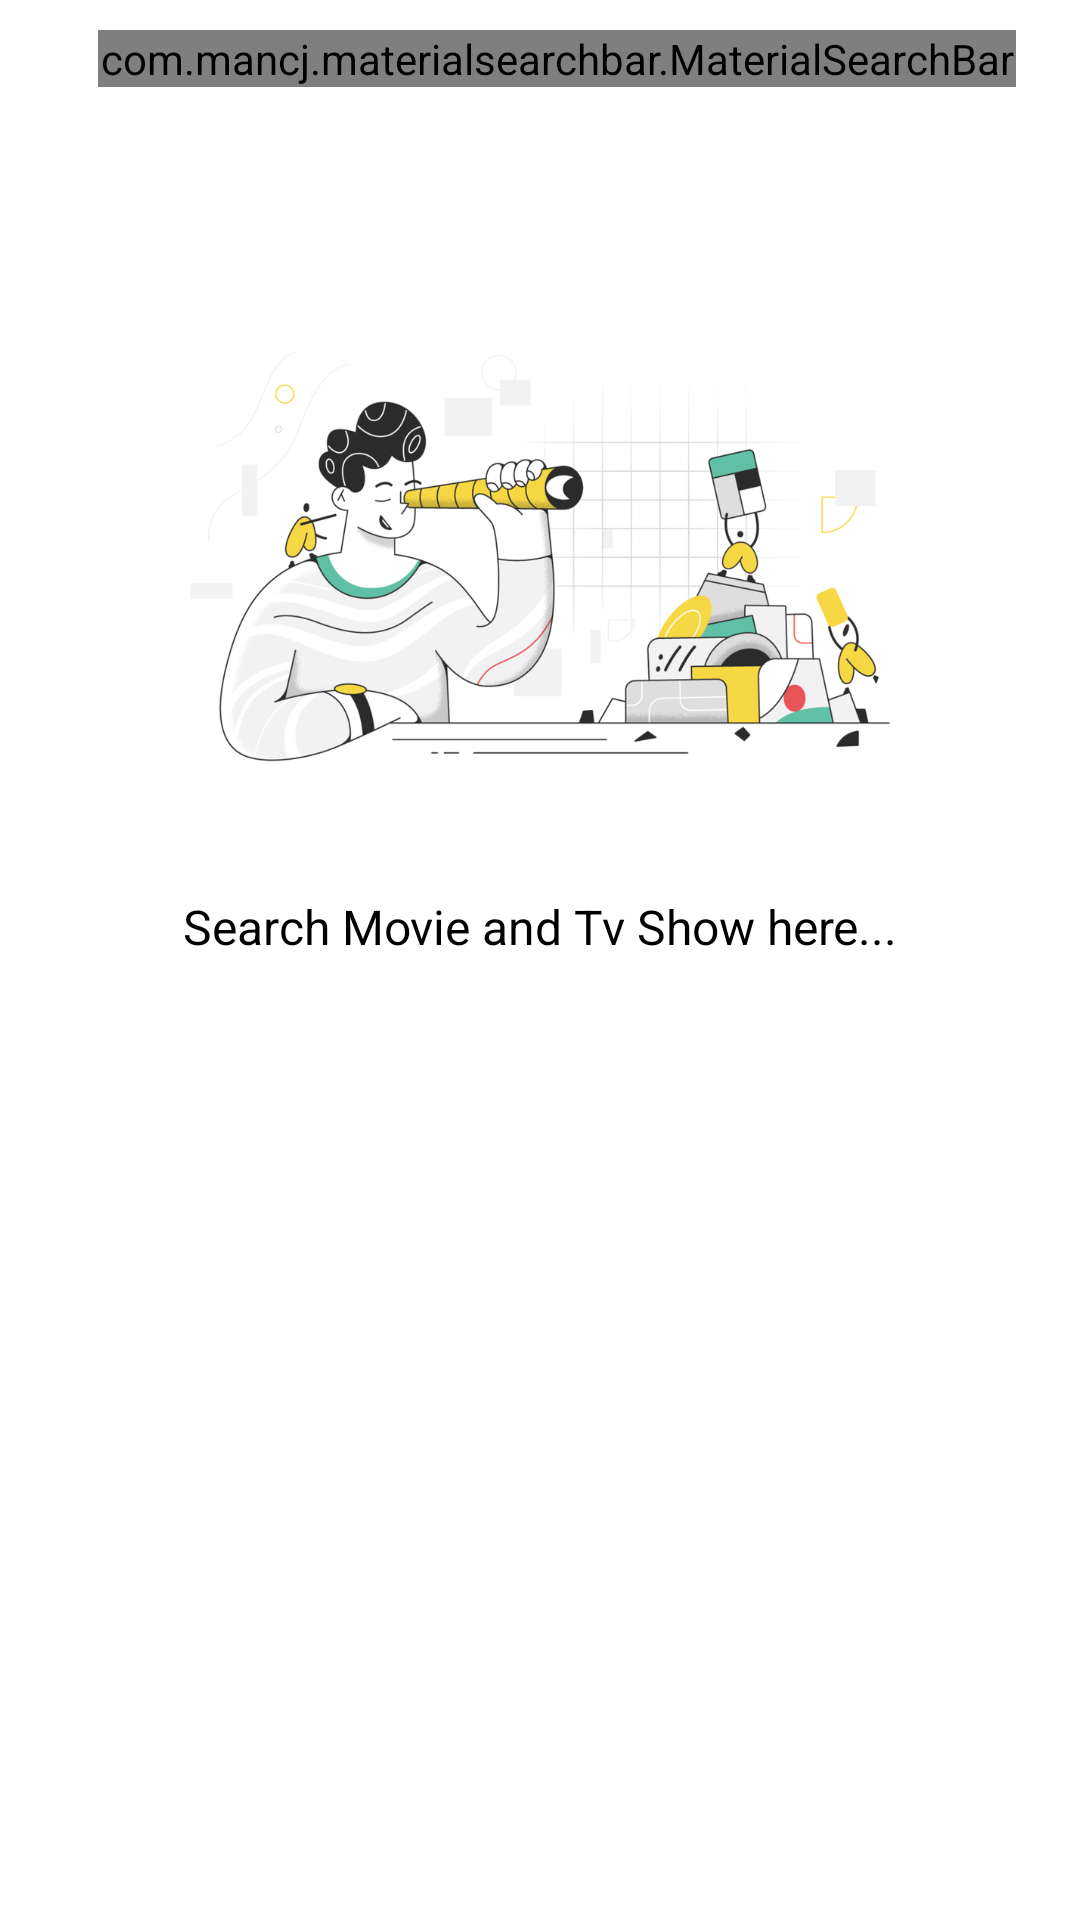

This screen was rendered from an Android layout file. Write that file and the resources it references.
<!-- AndroidManifest.xml: application theme Theme.MovieCatalogue -->
<!-- res/layout/activity_search.xml -->
<?xml version="1.0" encoding="utf-8"?>

<ScrollView xmlns:android="http://schemas.android.com/apk/res/android"
    xmlns:app="http://schemas.android.com/apk/res-auto"
    xmlns:tools="http://schemas.android.com/tools"
    android:layout_width="match_parent"
    android:layout_height="match_parent"
    tools:context=".ui.search.SearchActivity">

    <androidx.constraintlayout.widget.ConstraintLayout
        android:layout_width="match_parent"
        android:layout_height="wrap_content">

        <ImageButton
            android:id="@+id/buttonBack"
            android:layout_width="wrap_content"
            android:layout_height="wrap_content"
            android:layout_marginTop="32dp"
            android:background="@null"
            android:src="@drawable/ic_baseline_arrow_back_grey"
            app:layout_constraintEnd_toStartOf="@+id/searchBar"
            app:layout_constraintStart_toStartOf="parent"
            app:layout_constraintTop_toTopOf="parent"
            android:contentDescription="@string/button_back" />

        <com.mancj.materialsearchbar.MaterialSearchBar
            android:id="@+id/searchBar"
            style="@style/SearchBar.Light"
            android:layout_width="0dp"
            android:layout_height="wrap_content"
            android:layout_margin="10dp"
            android:layout_marginStart="15dp"
            app:layout_constraintEnd_toEndOf="parent"
            app:layout_constraintStart_toEndOf="@+id/buttonBack"
            app:layout_constraintTop_toTopOf="parent"
            app:layout_constraintWidth_percent="0.85"
            app:mt_hint="Search here"
            app:mt_maxSuggestionsCount="5"
            app:mt_placeholder="Input title here..." />

        <ImageView
            android:id="@+id/imageView3"
            android:layout_width="0dp"
            android:layout_height="wrap_content"
            android:layout_marginTop="64dp"
            android:adjustViewBounds="true"
            android:contentDescription="@string/search_image"
            android:src="@drawable/search_illustration"
            app:layout_constraintEnd_toEndOf="parent"
            app:layout_constraintStart_toStartOf="parent"
            app:layout_constraintTop_toBottomOf="@+id/searchBar"
            app:layout_constraintWidth_percent="0.7" />

        <TextView
            android:layout_width="wrap_content"
            android:layout_height="wrap_content"
            android:layout_marginTop="16dp"
            android:layout_marginBottom="32dp"
            android:text="@string/search_movie_and_tv_show_here"
            android:textColor="@color/black"
            android:textSize="16sp"
            app:layout_constraintBottom_toBottomOf="parent"
            app:layout_constraintEnd_toEndOf="parent"
            app:layout_constraintStart_toStartOf="parent"
            app:layout_constraintTop_toBottomOf="@+id/imageView3" />

    </androidx.constraintlayout.widget.ConstraintLayout>

</ScrollView>
<!-- resources referenced by this layout -->
<resources>
  <color name="black">#FF000000</color>
  <!-- drawable search_illustration: png bitmap (drawable, 164741 bytes) -->
  <string name="button_back">Button Back</string>
  <string name="search_image">Search Image</string>
  <string name="search_movie_and_tv_show_here">Search Movie and Tv Show here...</string>
  <style name="Theme.MovieCatalogue" parent="Theme.MaterialComponents.DayNight.NoActionBar">
          
          <item name="colorPrimary">@color/purple_500</item>
          <item name="colorPrimaryVariant">@color/purple_700</item>
          <item name="colorOnPrimary">@color/white</item>
          
          <item name="colorSecondary">@color/teal_200</item>
          <item name="colorSecondaryVariant">@color/teal_700</item>
          <item name="colorOnSecondary">@color/black</item>
          
          <item name="android:statusBarColor" tools:targetApi="l">?attr/colorPrimaryVariant</item>
      </style>
  <color name="purple_500">#9C27B0</color>
  <color name="purple_700">#7B1FA2</color>
  <color name="white">#FFFFFFFF</color>
  <color name="teal_200">#FF03DAC5</color>
  <color name="teal_700">#FF018786</color>
</resources>
